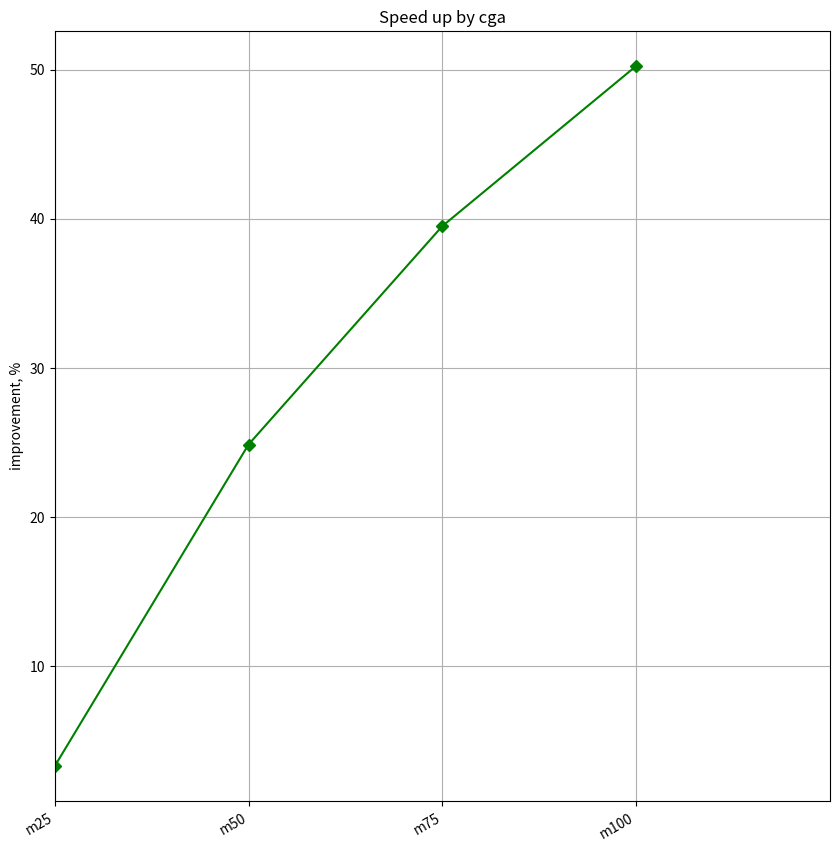

Reproduce this figure in Python.
# [redacted]
import numpy
import matplotlib.pyplot as plt

ga_m25 = [55.61, 57.93, 58.73, 56.39, 58.70, 56.73, 58.02, 55.97, 54.56, 58.13]
ga_m50 = [115.79, 114.02, 111.23, 113.63, 101.21, 105.35, 108.64, 110.34, 117.25, 112.45]
ga_m75 = [174.82, 190.44, 180.96, 192.18, 164.58, 178.67, 183.45, 186.89, 168.23, 170.89]
ga_m100 = [261.32, 262.57, 269.68, 273.31, 261.82, 265.47, 270.34, 268.56, 271.78, 262.33]

cga_m25 = [53.69, 54.36, 54.03, 53.91, 59.51, 53.78, 56.76, 55.46, 57.86, 52.65]
cga_m50 = [83.91, 85.55, 79.85, 81.46, 81.75, 84.43, 87.54, 82.67, 81.76, 85.12]
cga_m75 = [110.38, 107.83, 109.69, 110.23, 106.37, 105.32, 108.67, 112.34, 105.78,107.02]
cga_m100 = [131.53, 131.89, 132.35, 134.133, 131.839, 134.26, 133.35, 132.74, 131.98, 133.25]

cga_ga = [(cga_m25, ga_m25), (cga_m50, ga_m50), (cga_m75, ga_m75), (cga_m100, ga_m100)]

cga_ga_relation = [(1 - numpy.mean(vcga) / numpy.mean(vga))*100 for vcga, vga in cga_ga]


points = ['m25', 'm50', 'm75', 'm100']
plt.figure(figsize=(10, 10))
plt.grid(True)
ax = plt.gca()
ax.set_xlim(0, len(points))
ax.set_xscale('linear')
plt.xticks(range(0, len(points)))
ax.set_xticklabels(points)
ax.set_title("Speed up by cga")
ax.set_ylabel("improvement, %")
plt.setp(plt.xticks()[1], rotation=30, ha='right')


plt.plot([i for i in range(len(points))], cga_ga_relation, '-gD')

plt.show()
